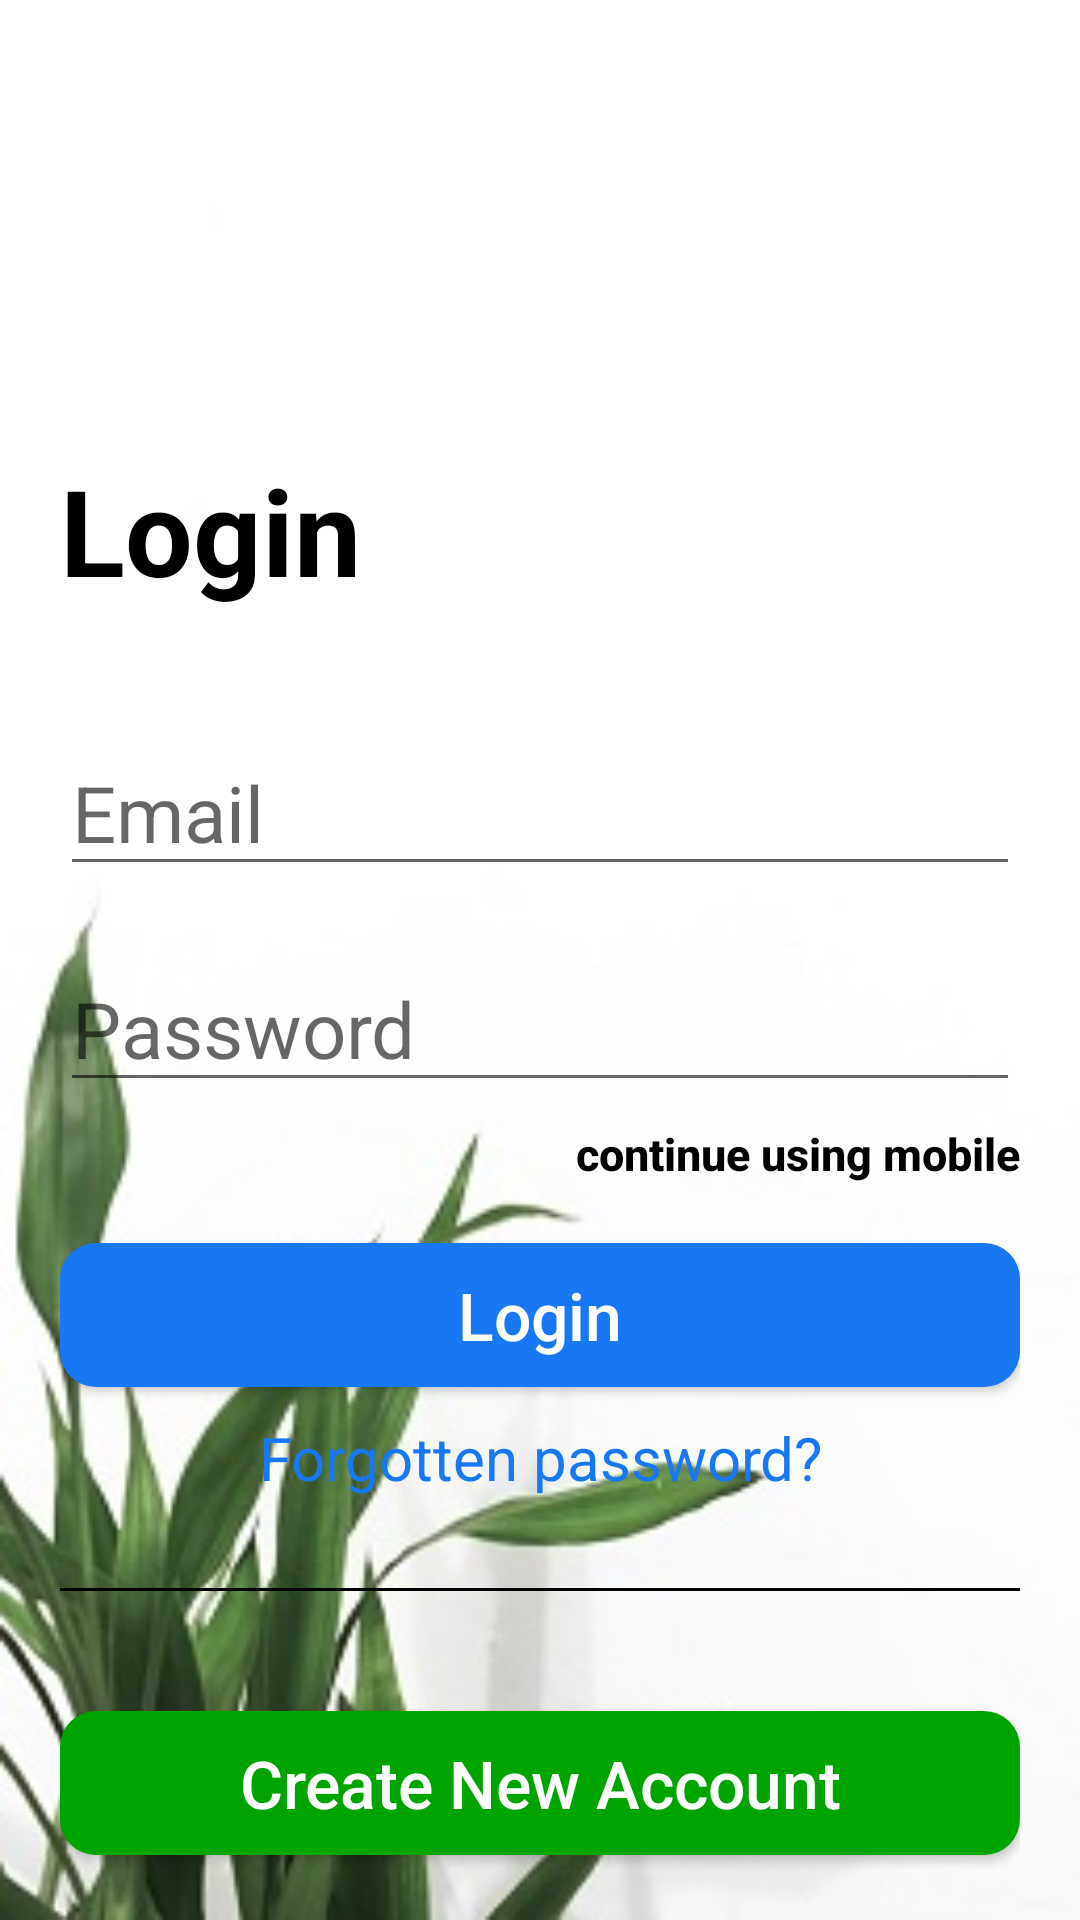

Write the Android layout XML for this screen, with the resource values it uses.
<!-- AndroidManifest.xml: application theme AppTheme -->
<!-- res/layout/activity_login_.xml -->
<?xml version="1.0" encoding="utf-8"?>
<LinearLayout xmlns:android="http://schemas.android.com/apk/res/android"
    xmlns:app="http://schemas.android.com/apk/res-auto"
    xmlns:tools="http://schemas.android.com/tools"
    android:layout_width="match_parent"
    android:layout_height="match_parent"
    tools:context=".Login_Activity"
    android:orientation="vertical"
    android:paddingRight="20dp"
    android:paddingLeft="20dp"
    android:paddingTop="150dp"
    android:background="@drawable/back2">

    <TextView
        android:layout_width="match_parent"
        android:layout_height="wrap_content"
        android:text="Login"
        android:textSize="40dp"
        android:textStyle="bold"
        android:textColor="#000000"
        />

    <EditText
        android:id="@+id/email"
        android:layout_width="match_parent"
        android:layout_height="wrap_content"
        android:hint="Email"
        android:layout_marginTop="40dp"
        android:textSize="26dp"
        android:inputType="textEmailAddress"
        />
    <EditText
        android:id="@+id/password"
        android:layout_width="match_parent"
        android:layout_height="wrap_content"
        android:hint="Password"
        android:layout_marginTop="20dp"
        android:textSize="26dp"
        android:inputType="textPassword"
        />

    <Button
        android:id="@+id/continue_mobile"
        android:layout_width="match_parent"
        android:layout_height="20dp"
        android:text="continue using mobile"
        android:textSize="15dp"
        android:textAlignment="textEnd"
        android:layout_marginTop="7dp"
        android:textColor="#000"
        android:textStyle="bold"
        android:background="@android:color/transparent"
        />

    <Button
        android:id="@+id/login"
        android:layout_width="match_parent"
        android:layout_height="wrap_content"
        android:text="Login"
        android:textSize="22dp"
        android:layout_marginTop="20dp"
        android:textColor="#FFFFFF"
        android:background="@drawable/login_border"

        />

    <TextView
        android:id="@+id/forgotten_paasword"
        android:layout_width="match_parent"
        android:layout_height="wrap_content"
        android:text="Forgotten password?"
        android:textSize="20dp"
        android:gravity="center_horizontal"
        android:layout_marginTop="10dp"
        android:textColor="#1877f2"
        />

    <View
        android:layout_width="match_parent"
        android:layout_height="1dp"
        android:background="#000"
        android:layout_marginTop="30dp"
        />

    <Button
        android:id="@+id/new_account"
        android:layout_width="match_parent"
        android:layout_height="wrap_content"
        android:text="Create New Account"
        android:textSize="22dp"
        android:layout_marginTop="40dp"
        android:textColor="#FFFFFF"
        android:background="@drawable/border_radius"
        />

    <ProgressBar
        android:id="@+id/progress_bar"
        android:layout_width="match_parent"
        android:layout_height="wrap_content"
        android:layout_marginTop="20dp"
        android:visibility="invisible"
        />

</LinearLayout>
<!-- resources referenced by this layout -->
<resources>
  <!-- drawable back2: jpg bitmap (drawable, 17110 bytes) -->
  <!-- drawable border_radius (drawable) -->
  <?xml version="1.0" encoding="utf-8"?>
      <shape
          xmlns:android="http://schemas.android.com/apk/res/android"
          android:shape="rectangle"
          >
          <solid
              android:color="#00a400"/>
  
          <corners
              android:bottomRightRadius="12dp"
              android:bottomLeftRadius="12dp"
              android:topLeftRadius="12dp"
              android:topRightRadius="12dp"/>
  
  
  
      </shape>
  
  
  <!-- drawable login_border (drawable) -->
  <?xml version="1.0" encoding="utf-8"?>
  <shape
      xmlns:android="http://schemas.android.com/apk/res/android"
      android:shape="rectangle"
      >
      <solid
          android:color="#1877f2"/>
  
      <corners
          android:bottomRightRadius="12dp"
          android:bottomLeftRadius="12dp"
          android:topLeftRadius="12dp"
          android:topRightRadius="12dp"/>
  
  
  
  </shape>
  <style name="AppTheme" parent="Theme.AppCompat.Light.DarkActionBar">
          
          <item name="colorPrimary">@color/colorPrimary</item>
          <item name="colorPrimaryDark">@color/colorPrimaryDark</item>
          <item name="colorAccent">@color/colorAccent</item>
          <item name="android:textAllCaps">false</item>
      </style>
  <color name="colorPrimary">#00a400</color>
  <color name="colorPrimaryDark">#8c8c8c</color>
  <color name="colorAccent">#000</color>
</resources>
